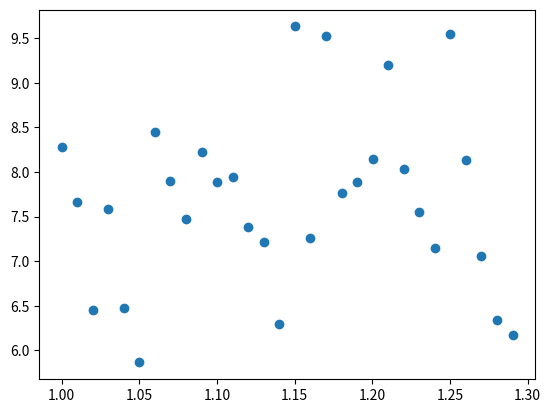
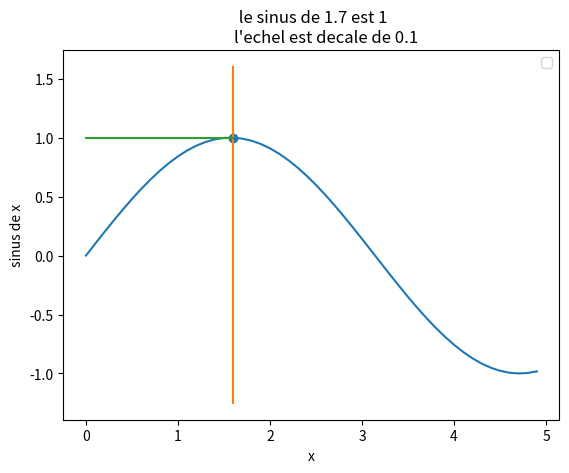

Write Python code to recreate these figures, in order.
import matplotlib.pyplot as plt
import numpy as np
import random

data = np.linspace(1, 10, 900)
data = data.reshape(30, 30)

data_bruit = 3 + 4*data + np.random.randn(30, 30)

print(data, "\n\n",  data_bruit)

plt.scatter(data[0], data_bruit[0])
plt.show()

x = np.arange(0, 5, 0.1)
y = np.sin(x)
point_x = x[16]
point_y = y[16]
plt.scatter(point_x, point_y)
plt.plot(x, y)
plt.plot([point_x, point_x], [-1.25, point_x])
plt.plot([0, point_x], [point_y, point_y])
plt.title(""" le sinus de 1.7 est 1
        l'echel est decale de 0.1""")
plt.ylabel("sinus de x")
plt.xlabel("x")
plt.legend()
 #plt.show()

z = (y-x).round(2)
z1 = (y[1].mean()-x[1].mean()).round()
# print(y[0], "y", y[1], "y2", x[0], "x", x[1], "x2", z1, "z")
print()
